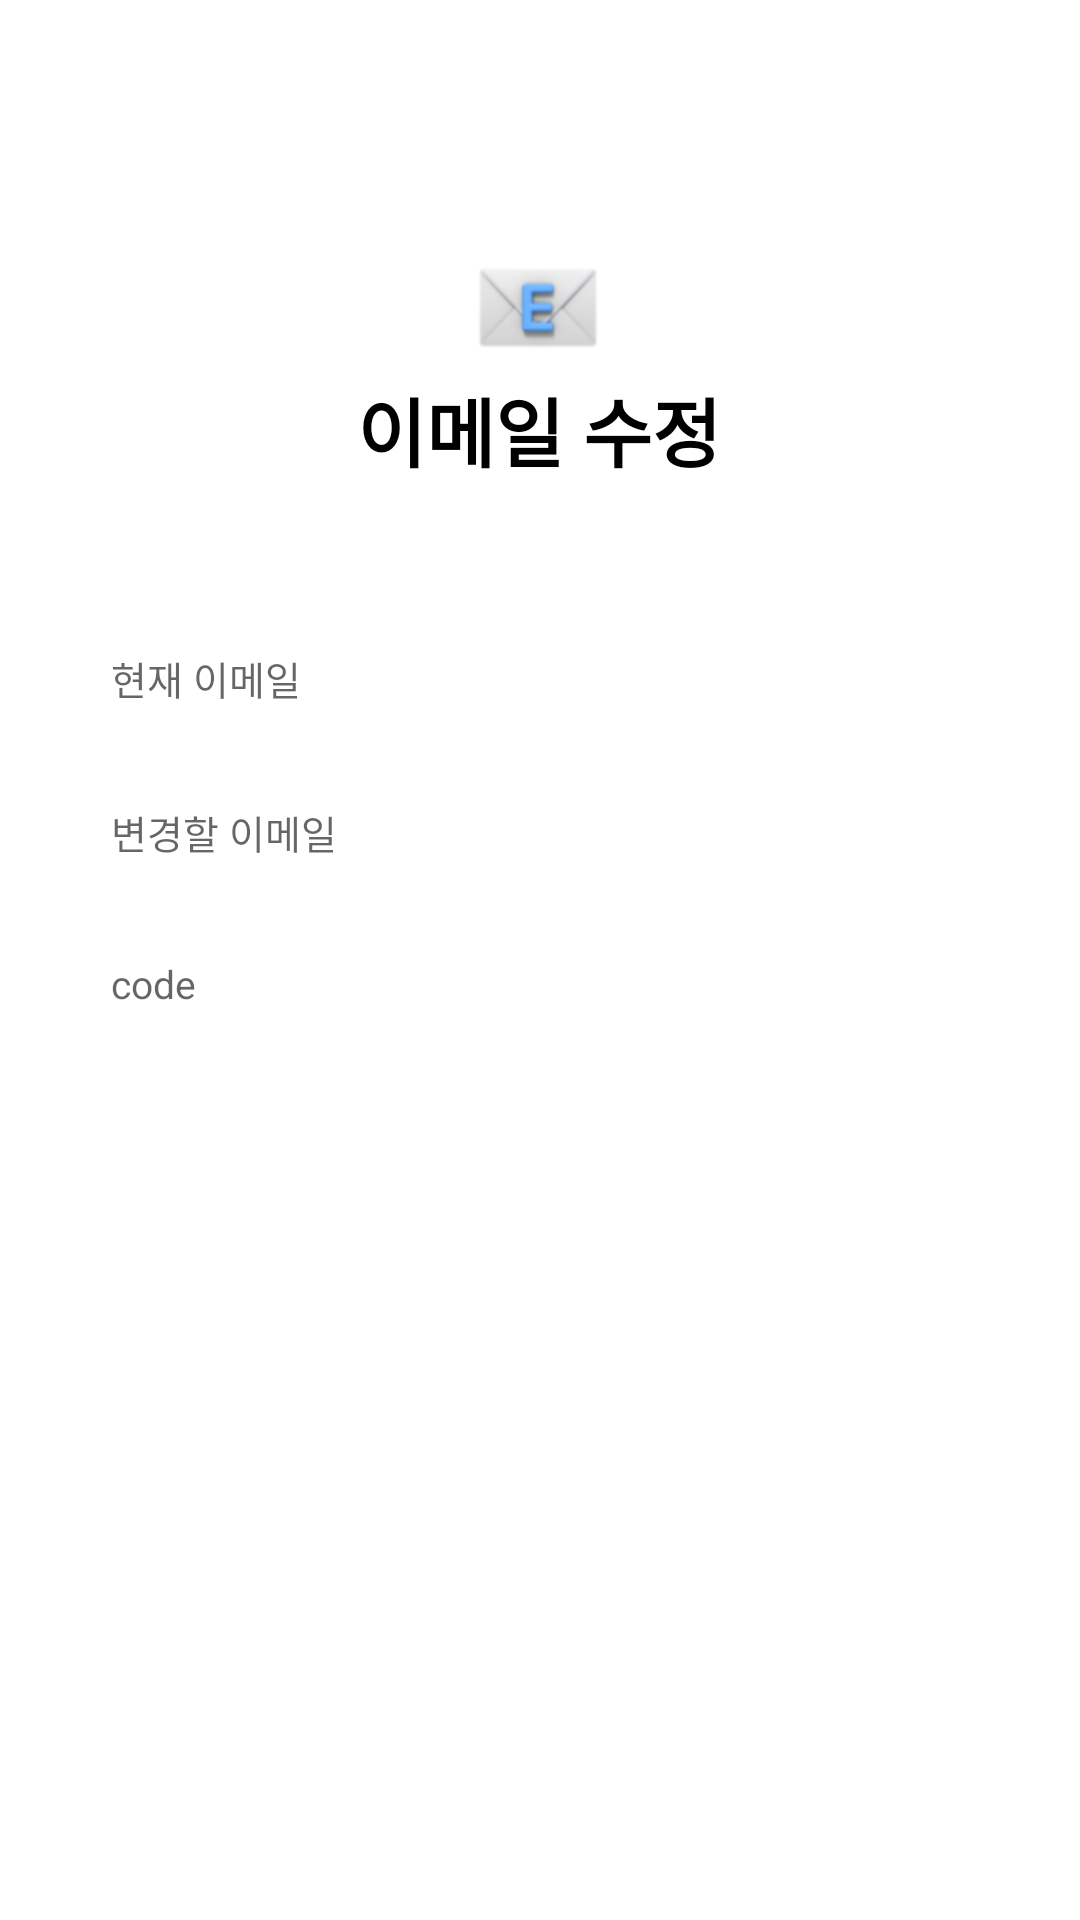

Reconstruct the res/layout file that produces this screen, plus the resources it refers to.
<!-- AndroidManifest.xml: application theme Theme.CareRoutine -->
<!-- res/layout/activity_edit_email.xml -->
<?xml version="1.0" encoding="utf-8"?>
<androidx.constraintlayout.widget.ConstraintLayout xmlns:android="http://schemas.android.com/apk/res/android"
    xmlns:app="http://schemas.android.com/apk/res-auto"
    xmlns:tools="http://schemas.android.com/tools"
    android:layout_width="match_parent"
    android:layout_height="match_parent"
    tools:context="com.withoutsultang.careroutine.view.EditEmail">

    <ImageView
        android:id="@+id/img_email"
        android:layout_width="40dp"
        android:layout_height="40dp"
        app:layout_constraintBottom_toBottomOf="parent"
        app:layout_constraintEnd_toEndOf="parent"
        app:layout_constraintHorizontal_bias="0.498"
        app:layout_constraintStart_toStartOf="parent"
        app:layout_constraintTop_toTopOf="parent"
        app:layout_constraintVertical_bias="0.137"
        app:srcCompat="@drawable/email" />

    <TextView
        android:id="@+id/txt_title"
        android:layout_width="wrap_content"
        android:layout_height="wrap_content"
        android:text="이메일 수정"
        android:textColor="@color/black"
        android:textSize="25sp"
        android:textStyle="bold"
        app:layout_constraintBottom_toBottomOf="parent"
        app:layout_constraintEnd_toEndOf="parent"
        app:layout_constraintHorizontal_bias="0.498"
        app:layout_constraintStart_toStartOf="parent"
        app:layout_constraintTop_toTopOf="parent"
        app:layout_constraintVertical_bias="0.207" />

    <EditText
        android:id="@+id/tbx_nowEmail"
        android:layout_width="200dp"
        android:layout_height="30dp"
        android:background="@xml/box_border"
        android:elevation="5dp"
        android:ems="10"
        android:hint="  현재 이메일"
        android:inputType="textEmailAddress"
        android:textAlignment="viewStart"
        android:textSize="13sp"
        app:layout_constraintBottom_toBottomOf="parent"
        app:layout_constraintEnd_toEndOf="parent"
        app:layout_constraintHorizontal_bias="0.189"
        app:layout_constraintStart_toStartOf="parent"
        app:layout_constraintTop_toTopOf="parent"
        app:layout_constraintVertical_bias="0.346" />

    <EditText
        android:id="@+id/tbx_editEmail"
        android:layout_width="200dp"
        android:layout_height="30dp"
        android:background="@xml/box_border"
        android:elevation="5dp"
        android:ems="10"
        android:hint="  변경할 이메일"
        android:inputType="textEmailAddress"
        android:textAlignment="viewStart"
        android:textSize="13sp"
        app:layout_constraintBottom_toBottomOf="parent"
        app:layout_constraintEnd_toEndOf="parent"
        app:layout_constraintHorizontal_bias="0.189"
        app:layout_constraintStart_toStartOf="parent"
        app:layout_constraintTop_toTopOf="parent"
        app:layout_constraintVertical_bias="0.43" />

    <androidx.appcompat.widget.AppCompatButton
        android:id="@+id/btn_send"
        android:layout_width="80dp"
        android:layout_height="30dp"
        android:background="@xml/black_radius_btn"
        android:text="send"
        android:textColor="@color/white"
        android:textSize="12sp"
        app:layout_constraintBottom_toBottomOf="parent"
        app:layout_constraintEnd_toEndOf="parent"
        app:layout_constraintHorizontal_bias="0.803"
        app:layout_constraintStart_toStartOf="parent"
        app:layout_constraintTop_toTopOf="parent"
        app:layout_constraintVertical_bias="0.43" />

    <EditText
        android:id="@+id/tbx_code"
        android:layout_width="200dp"
        android:layout_height="30dp"
        android:background="@xml/box_border"
        android:elevation="5dp"
        android:ems="10"
        android:hint="  code"
        android:inputType="textEmailAddress"
        android:textAlignment="viewStart"
        android:textSize="13sp"
        app:layout_constraintBottom_toBottomOf="parent"
        app:layout_constraintEnd_toEndOf="parent"
        app:layout_constraintHorizontal_bias="0.189"
        app:layout_constraintStart_toStartOf="parent"
        app:layout_constraintTop_toTopOf="parent"
        app:layout_constraintVertical_bias="0.513" />


    <androidx.appcompat.widget.AppCompatButton
        android:id="@+id/btn_send2"
        android:layout_width="80dp"
        android:layout_height="30dp"
        android:background="@xml/black_radius_btn"
        android:text="verify"
        android:textColor="@color/white"
        android:textSize="12sp"
        app:layout_constraintBottom_toBottomOf="parent"
        app:layout_constraintEnd_toEndOf="parent"
        app:layout_constraintHorizontal_bias="0.803"
        app:layout_constraintStart_toStartOf="parent"
        app:layout_constraintTop_toTopOf="parent"
        app:layout_constraintVertical_bias="0.513" />

    <androidx.appcompat.widget.AppCompatButton
        android:id="@+id/btn_editEmail"
        android:layout_width="150dp"
        android:layout_height="48dp"
        android:background="@xml/black_radius_btn"
        android:text="이메일 수정"
        android:textColor="@color/white"
        android:textSize="14sp"
        android:textStyle="bold"
        app:layout_constraintBottom_toBottomOf="parent"
        app:layout_constraintEnd_toEndOf="parent"
        app:layout_constraintHorizontal_bias="0.498"
        app:layout_constraintStart_toStartOf="parent"
        app:layout_constraintTop_toTopOf="parent"
        app:layout_constraintVertical_bias="0.724" />

</androidx.constraintlayout.widget.ConstraintLayout>
<!-- resources referenced by this layout -->
<resources>
  <color name="black">#FF000000</color>
  <color name="white">#FFFFFFFF</color>
  <!-- drawable email: png bitmap (drawable, 2829 bytes) -->
  <style name="Theme.CareRoutine" parent="Theme.MaterialComponents.DayNight.NoActionBar">
          
          <item name="colorPrimary">@color/purple_500</item>
          <item name="colorPrimaryVariant">@color/purple_700</item>
          <item name="colorOnPrimary">@color/white</item>
          
          <item name="colorSecondary">@color/teal_200</item>
          <item name="colorSecondaryVariant">@color/teal_700</item>
          <item name="colorOnSecondary">@color/black</item>
          
          <item name="android:statusBarColor">?attr/colorPrimaryVariant</item>
          
      </style>
  <color name="purple_500">#FF6200EE</color>
  <color name="purple_700">#FF3700B3</color>
  <color name="teal_200">#FF03DAC5</color>
  <color name="teal_700">#FF018786</color>
</resources>
